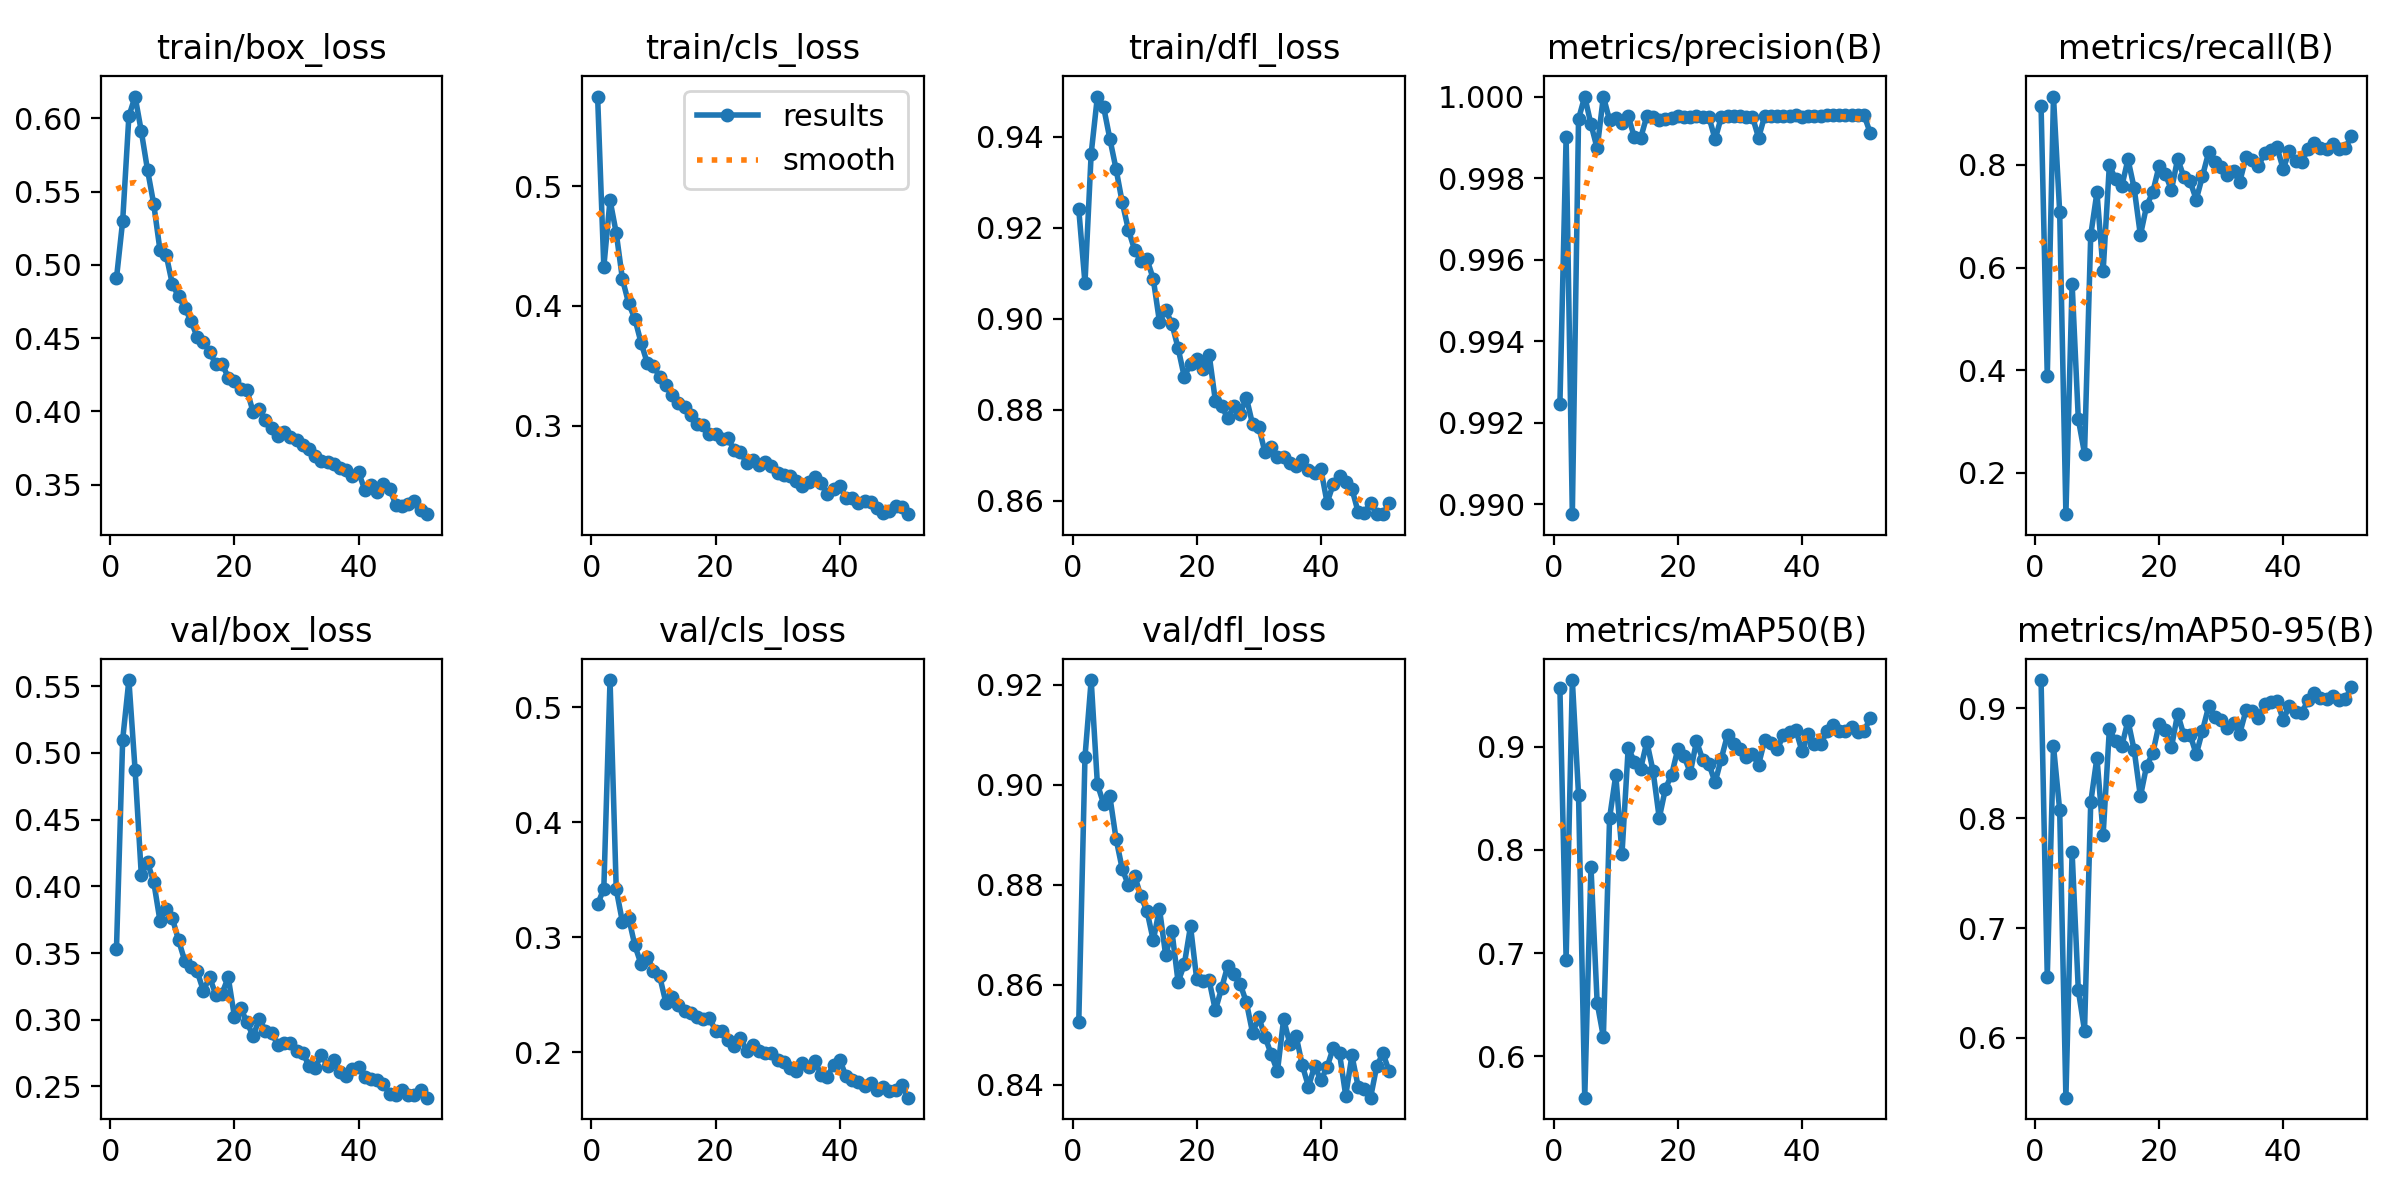

The data file committed next to this chart (first rows):
epoch, time, train/box_loss, train/cls_loss, train/dfl_loss, metrics/precision(B), metrics/recall(B), metrics/mAP50(B), metrics/mAP50-95(B), val/box_loss, val/cls_loss, val/dfl_loss, lr/pg0, lr/pg1, lr/pg2
1, 63.35, 0.4909, 0.5753, 0.9241, 0.9925, 0.9154, 0.9567, 0.9259, 0.353, 0.3284, 0.8525, 0.07012, 0.00332, 0.00332
2, 123.9, 0.53, 0.4328, 0.9078, 0.999, 0.388, 0.6936, 0.6558, 0.5099, 0.3422, 0.9056, 0.0401, 0.006634, 0.006634
3, 184.1, 0.6015, 0.4886, 0.9363, 0.9898, 0.9332, 0.9649, 0.8657, 0.5546, 0.5236, 0.921, 0.01007, 0.00993, 0.00993
4, 246, 0.6149, 0.4611, 0.9488, 0.9994, 0.7077, 0.8534, 0.8073, 0.4873, 0.3416, 0.9001, 0.009915, 0.009915, 0.009915
5, 308.9, 0.5912, 0.4225, 0.9466, 1, 0.1193, 0.5596, 0.5454, 0.4085, 0.313, 0.8962, 0.009887, 0.009887, 0.009887
6, 369.1, 0.5649, 0.4022, 0.9396, 0.9993, 0.5687, 0.7839, 0.769, 0.4179, 0.3168, 0.8977, 0.009859, 0.009859, 0.009859
7, 442.5, 0.5416, 0.3893, 0.933, 0.9987, 0.3046, 0.6516, 0.6434, 0.4034, 0.2928, 0.8892, 0.00983, 0.00983, 0.00983
8, 516.7, 0.5103, 0.3693, 0.9256, 1, 0.2374, 0.6187, 0.6065, 0.3744, 0.2765, 0.8832, 0.009802, 0.009802, 0.009802
9, 591.1, 0.507, 0.3523, 0.9195, 0.9994, 0.6629, 0.831, 0.8145, 0.383, 0.2831, 0.8799, 0.009774, 0.009774, 0.009774
10, 666.7, 0.487, 0.3501, 0.9151, 0.9995, 0.7463, 0.8727, 0.8553, 0.3761, 0.2709, 0.8818, 0.009745, 0.009745, 0.009745
11, 740.7, 0.4785, 0.3404, 0.9128, 0.9993, 0.5934, 0.7963, 0.7851, 0.3596, 0.2659, 0.8777, 0.009717, 0.009717, 0.009717
12, 814, 0.4708, 0.3342, 0.913, 0.9995, 0.7992, 0.8992, 0.881, 0.3441, 0.2429, 0.8747, 0.009689, 0.009689, 0.009689
13, 881.3, 0.4617, 0.3251, 0.9088, 0.999, 0.7722, 0.8857, 0.87, 0.3399, 0.2483, 0.8689, 0.009661, 0.009661, 0.009661
14, 956.6, 0.4509, 0.3187, 0.8993, 0.999, 0.7583, 0.8788, 0.8657, 0.3362, 0.2411, 0.8752, 0.009632, 0.009632, 0.009632
15, 1031, 0.4476, 0.3153, 0.902, 0.9995, 0.8108, 0.905, 0.8889, 0.3217, 0.2357, 0.8659, 0.009604, 0.009604, 0.009604
16, 1106, 0.4407, 0.3086, 0.8989, 0.9995, 0.7544, 0.8768, 0.862, 0.3318, 0.2339, 0.8708, 0.009576, 0.009576, 0.009576
17, 1179, 0.4322, 0.3014, 0.8936, 0.9994, 0.6629, 0.831, 0.8198, 0.3189, 0.2302, 0.8605, 0.009547, 0.009547, 0.009547
18, 1254, 0.4326, 0.3004, 0.8872, 0.9995, 0.7201, 0.8596, 0.8478, 0.3196, 0.2285, 0.8641, 0.009519, 0.009519, 0.009519
19, 1328, 0.4231, 0.2931, 0.8901, 0.9995, 0.7471, 0.8731, 0.8593, 0.3318, 0.2299, 0.8717, 0.009491, 0.009491, 0.009491
20, 1401, 0.4205, 0.2928, 0.8912, 0.9995, 0.7973, 0.8982, 0.8856, 0.3024, 0.2187, 0.861, 0.009463, 0.009463, 0.009463
21, 1475, 0.4155, 0.289, 0.8889, 0.9995, 0.7826, 0.8909, 0.8808, 0.3087, 0.2183, 0.8607, 0.009434, 0.009434, 0.009434
22, 1549, 0.4147, 0.2895, 0.8922, 0.9995, 0.751, 0.875, 0.8645, 0.2984, 0.2107, 0.8609, 0.009406, 0.009406, 0.009406
23, 1622, 0.3998, 0.2791, 0.882, 0.9995, 0.812, 0.9055, 0.8952, 0.2877, 0.2051, 0.8549, 0.009378, 0.009378, 0.009378
24, 1695, 0.4015, 0.278, 0.8809, 0.9995, 0.7764, 0.8878, 0.8757, 0.3005, 0.2127, 0.8593, 0.009349, 0.009349, 0.009349
25, 1768, 0.3944, 0.2685, 0.8781, 0.9995, 0.768, 0.8835, 0.8761, 0.2918, 0.2013, 0.8638, 0.009321, 0.009321, 0.009321
26, 1841, 0.3885, 0.2713, 0.8808, 0.999, 0.7324, 0.8655, 0.8582, 0.2901, 0.206, 0.8622, 0.009293, 0.009293, 0.009293
27, 1914, 0.3833, 0.2667, 0.8792, 0.9995, 0.7784, 0.8888, 0.8798, 0.281, 0.2008, 0.8601, 0.009265, 0.009265, 0.009265
28, 1988, 0.3862, 0.2691, 0.8827, 0.9995, 0.8247, 0.9119, 0.902, 0.2827, 0.1994, 0.8565, 0.009236, 0.009236, 0.009236
29, 2049, 0.3826, 0.2662, 0.8768, 0.9995, 0.8058, 0.9024, 0.8924, 0.2828, 0.1989, 0.8503, 0.009208, 0.009208, 0.009208
30, 2110, 0.3804, 0.2604, 0.8762, 0.9995, 0.7961, 0.8976, 0.8891, 0.2768, 0.1928, 0.8535, 0.00918, 0.00918, 0.00918
31, 2170, 0.3768, 0.2585, 0.8706, 0.9995, 0.7811, 0.8901, 0.8825, 0.2754, 0.1911, 0.8496, 0.009151, 0.009151, 0.009151
32, 2235, 0.3746, 0.2575, 0.8718, 0.9995, 0.7873, 0.8931, 0.8866, 0.2656, 0.1862, 0.8461, 0.009123, 0.009123, 0.009123
33, 2308, 0.3698, 0.2534, 0.8696, 0.999, 0.7668, 0.8828, 0.877, 0.2642, 0.1837, 0.8427, 0.009095, 0.009095, 0.009095
34, 2380, 0.3662, 0.2493, 0.8696, 0.9995, 0.8147, 0.9069, 0.8982, 0.2736, 0.191, 0.8531, 0.009067, 0.009067, 0.009067
35, 2451, 0.3652, 0.2526, 0.8684, 0.9995, 0.8093, 0.9042, 0.8978, 0.2654, 0.187, 0.8482, 0.009038, 0.009038, 0.009038
36, 2523, 0.3643, 0.2565, 0.8676, 0.9995, 0.7969, 0.898, 0.8916, 0.2696, 0.1925, 0.8498, 0.00901, 0.00901, 0.00901
37, 2594, 0.3615, 0.2516, 0.869, 0.9995, 0.8232, 0.9111, 0.904, 0.261, 0.1802, 0.8439, 0.008982, 0.008982, 0.008982
38, 2666, 0.36, 0.2425, 0.8667, 0.9995, 0.829, 0.914, 0.9055, 0.2577, 0.1788, 0.8396, 0.008953, 0.008953, 0.008953
39, 2738, 0.3556, 0.2472, 0.8662, 0.9995, 0.8344, 0.9167, 0.9072, 0.263, 0.1888, 0.8438, 0.008925, 0.008925, 0.008925
40, 2810, 0.3585, 0.2494, 0.8669, 0.9995, 0.7923, 0.8957, 0.8895, 0.2645, 0.1933, 0.8408, 0.008897, 0.008897, 0.008897
41, 2882, 0.3464, 0.2394, 0.8596, 0.9995, 0.8266, 0.9129, 0.9026, 0.2574, 0.1794, 0.8435, 0.008869, 0.008869, 0.008869
42, 2955, 0.3498, 0.2393, 0.8637, 0.9995, 0.8069, 0.903, 0.8964, 0.2556, 0.1759, 0.8474, 0.00884, 0.00884, 0.00884
43, 3032, 0.3452, 0.2354, 0.8654, 0.9995, 0.8058, 0.9024, 0.8961, 0.2549, 0.1741, 0.8463, 0.008812, 0.008812, 0.008812
44, 3110, 0.3506, 0.2369, 0.8641, 0.9995, 0.8309, 0.915, 0.9076, 0.2516, 0.1704, 0.8378, 0.008784, 0.008784, 0.008784
45, 3182, 0.3472, 0.2356, 0.8626, 0.9995, 0.8436, 0.9213, 0.914, 0.2446, 0.1729, 0.8458, 0.008755, 0.008755, 0.008755
46, 3253, 0.3363, 0.2314, 0.8575, 0.9995, 0.8328, 0.916, 0.9099, 0.2433, 0.1671, 0.8396, 0.008727, 0.008727, 0.008727
47, 3326, 0.3353, 0.2265, 0.8574, 0.9995, 0.8317, 0.9154, 0.9083, 0.2477, 0.1698, 0.8391, 0.008699, 0.008699, 0.008699
48, 3400, 0.3372, 0.2284, 0.8595, 0.9995, 0.8398, 0.9195, 0.9117, 0.2437, 0.1665, 0.8374, 0.008671, 0.008671, 0.008671
49, 3473, 0.339, 0.2329, 0.8571, 0.9995, 0.8301, 0.9147, 0.9077, 0.2438, 0.1668, 0.8437, 0.008642, 0.008642, 0.008642
50, 3544, 0.3325, 0.2322, 0.8571, 0.9995, 0.832, 0.9156, 0.9082, 0.2471, 0.1717, 0.8462, 0.008614, 0.008614, 0.008614
51, 3617, 0.3299, 0.2258, 0.8595, 0.9991, 0.8571, 0.9281, 0.92, 0.2416, 0.1604, 0.8427, 0.008586, 0.008586, 0.008586
